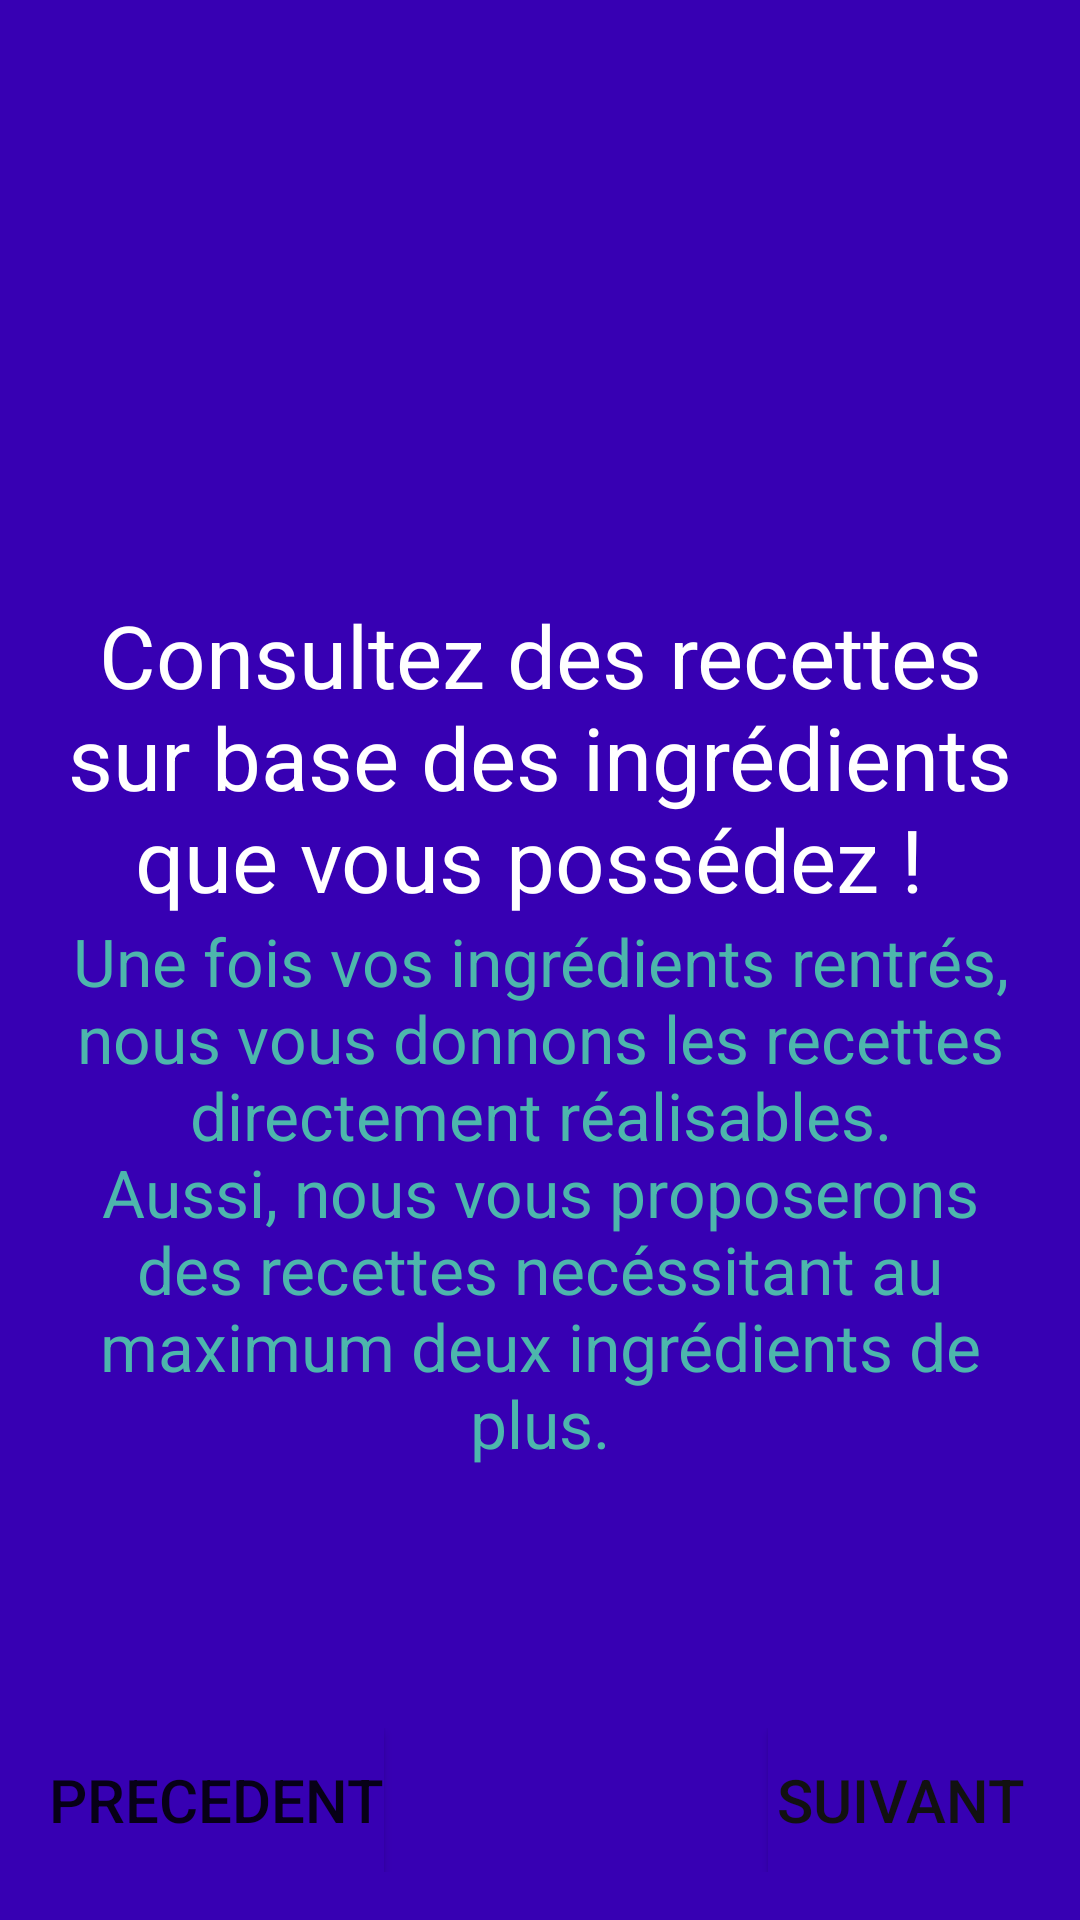

Produce the Android XML layout that renders to this screen, including the resource entries it uses.
<!-- AndroidManifest.xml: application theme Theme.Keskonmange -->
<!-- res/layout/activity_onboard_2.xml -->
<?xml version="1.0" encoding="utf-8"?>
<androidx.constraintlayout.widget.ConstraintLayout xmlns:android="http://schemas.android.com/apk/res/android"
    xmlns:app="http://schemas.android.com/apk/res-auto"
    xmlns:tools="http://schemas.android.com/tools"
    android:layout_width="match_parent"
    android:layout_height="match_parent"
    android:background="@color/purple_700"
    android:orientation="vertical"
    android:padding="16dp">

    <ImageView
        android:id="@+id/photo1"
        android:layout_width="165dp"
        android:layout_height="123dp"
        android:layout_gravity="center"
        android:layout_marginTop="40dp"
        android:background="@drawable/white_back_popup_message"
        android:src="@drawable/logo_4"
        app:layout_constraintTop_toTopOf="parent"
        app:layout_constraintEnd_toEndOf="parent"
        app:layout_constraintStart_toStartOf="parent"></ImageView>

    <TextView
        android:id="@+id/description2"
        android:layout_width="wrap_content"
        android:layout_height="wrap_content"
        android:layout_marginTop="20dp"
        android:gravity="center"
        android:text="Consultez des recettes sur base des ingrédients que vous possédez ! "
        android:textAppearance="@style/TextAppearance.AppCompat.Display1"
        android:textColor="#FFFFFF"
        android:textSize="29sp"
        app:layout_constraintEnd_toEndOf="parent"
        app:layout_constraintStart_toStartOf="parent"
        app:layout_constraintTop_toBottomOf="@id/photo1"></TextView>

    <TextView
        android:layout_width="wrap_content"
        android:layout_height="wrap_content"
        android:gravity="center"
        android:text="Une fois vos ingrédients rentrés, nous vous donnons les recettes directement réalisables. Aussi, nous vous proposerons des recettes necéssitant au maximum deux ingrédients de plus."
        android:textAppearance="@style/TextAppearance.AppCompat.Large"
        android:textColor="#4DB6AC"
        app:layout_constraintEnd_toEndOf="parent"
        app:layout_constraintStart_toStartOf="parent"
        app:layout_constraintTop_toBottomOf="@id/description2"></TextView>

    <androidx.constraintlayout.widget.ConstraintLayout
        android:id="@+id/constraintLayout2"
        android:layout_width="match_parent"
        android:layout_height="match_parent"
        tools:layout_editor_absoluteX="16dp"
        tools:layout_editor_absoluteY="16dp">

        <androidx.constraintlayout.widget.ConstraintLayout
            android:layout_width="match_parent"
            android:layout_height="wrap_content"
            android:layout_gravity="bottom"
            android:orientation="horizontal"
            app:layout_constraintBottom_toBottomOf="parent"
            tools:layout_editor_absoluteX="16dp">

            <Button
                android:id="@+id/previous_button_oboard_2"
                android:layout_width="wrap_content"
                android:layout_height="wrap_content"
                android:background="@color/purple_700"
                android:text="Precedent"
                android:textSize="20dp"
                app:layout_constraintBottom_toBottomOf="parent"
                app:layout_constraintStart_toStartOf="parent"
                app:layout_constraintTop_toTopOf="parent">

            </Button>

            <Button
                android:id="@+id/next_button_onboard_2"
                android:layout_width="wrap_content"
                android:layout_height="wrap_content"
                android:background="@color/purple_700"
                android:text="suivant"
                android:textColor="#121111"
                android:textSize="20dp"
                app:layout_constraintBottom_toBottomOf="parent"
                app:layout_constraintEnd_toEndOf="parent"
                app:layout_constraintTop_toTopOf="parent"></Button>


        </androidx.constraintlayout.widget.ConstraintLayout>
    </androidx.constraintlayout.widget.ConstraintLayout>


</androidx.constraintlayout.widget.ConstraintLayout>
<!-- resources referenced by this layout -->
<resources>
  <style name="Theme.Keskonmange" parent="Theme.AppCompat.Light.DarkActionBar">
          
          <item name="colorPrimary">@color/purple_700</item>
          <item name="colorPrimaryDark">@color/purple_700</item>
          <item name="colorAccent">@color/teal_200</item>
          
      </style>
  <!-- not gathered from this repository: default colours our renderer supplied (Android Studio template values) -->
  <color name="purple_700">#FF3700B3</color>
  <color name="teal_200">#FF03DAC5</color>
</resources>
